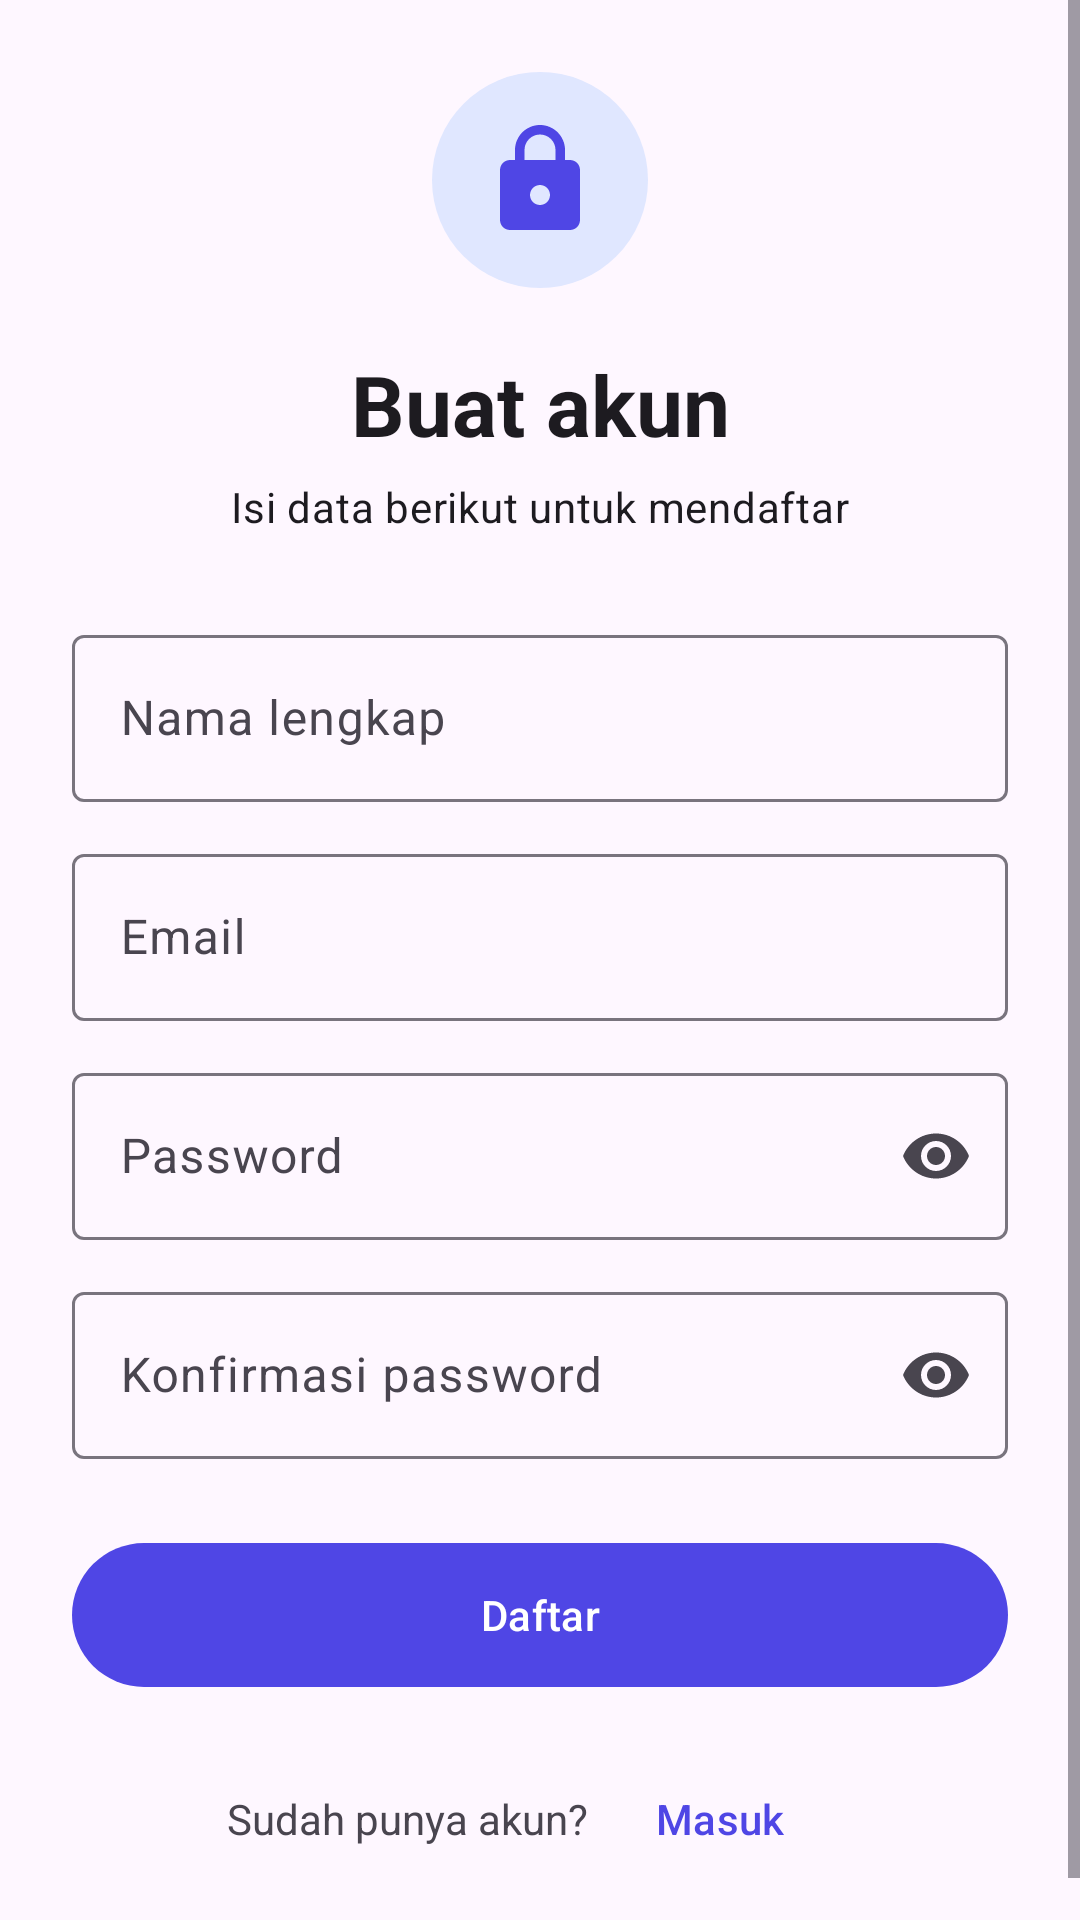

Layout XML and referenced resources for this Android screen:
<!-- AndroidManifest.xml: application theme Theme.TugasWeek51 -->
<!-- res/layout/activity_register.xml -->
<?xml version="1.0" encoding="utf-8"?>
<ScrollView xmlns:android="http://schemas.android.com/apk/res/android"
    xmlns:app="http://schemas.android.com/apk/res-auto"
    xmlns:tools="http://schemas.android.com/tools"
    android:id="@+id/main"
    android:layout_width="match_parent"
    android:layout_height="match_parent"
    android:fillViewport="true"
    tools:context=".RegisterActivity">

    <LinearLayout
        android:layout_width="match_parent"
        android:layout_height="wrap_content"
        android:gravity="center_vertical"
        android:orientation="vertical"
        android:padding="24dp">

        <FrameLayout
            android:layout_width="72dp"
            android:layout_height="72dp"
            android:layout_gravity="center_horizontal"
            android:background="@drawable/bg_badge">

            <ImageView
                android:layout_width="40dp"
                android:layout_height="40dp"
                android:layout_gravity="center"
                android:contentDescription="@string/logo_desc"
                android:src="@drawable/ic_lock" />
        </FrameLayout>

        <TextView
            android:layout_width="match_parent"
            android:layout_height="wrap_content"
            android:layout_marginTop="20dp"
            android:gravity="center"
            android:text="@string/register_title"
            android:textAppearance="?attr/textAppearanceHeadlineMedium"
            android:textStyle="bold" />

        <TextView
            android:layout_width="match_parent"
            android:layout_height="wrap_content"
            android:layout_marginTop="6dp"
            android:layout_marginBottom="28dp"
            android:gravity="center"
            android:text="@string/register_subtitle"
            android:textAppearance="?attr/textAppearanceBodyMedium" />

        <com.google.android.material.textfield.TextInputLayout
            android:id="@+id/etNameLayout"
            style="@style/Widget.Material3.TextInputLayout.OutlinedBox"
            android:layout_width="match_parent"
            android:layout_height="wrap_content"
            android:layout_marginBottom="12dp"
            android:hint="@string/label_full_name"
            >

            <com.google.android.material.textfield.TextInputEditText
                android:id="@+id/etName"
                android:layout_width="match_parent"
                android:layout_height="wrap_content"
                android:inputType="textPersonName|textCapWords" />
        </com.google.android.material.textfield.TextInputLayout>

        <com.google.android.material.textfield.TextInputLayout
            android:id="@+id/etEmailLayout"
            style="@style/Widget.Material3.TextInputLayout.OutlinedBox"
            android:layout_width="match_parent"
            android:layout_height="wrap_content"
            android:layout_marginBottom="12dp"
            android:hint="@string/label_email"
            >

            <com.google.android.material.textfield.TextInputEditText
                android:id="@+id/etEmail"
                android:layout_width="match_parent"
                android:layout_height="wrap_content"
                android:inputType="textEmailAddress" />
        </com.google.android.material.textfield.TextInputLayout>

        <com.google.android.material.textfield.TextInputLayout
            android:id="@+id/etPasswordLayout"
            style="@style/Widget.Material3.TextInputLayout.OutlinedBox"
            android:layout_width="match_parent"
            android:layout_height="wrap_content"
            android:layout_marginBottom="12dp"
            android:hint="@string/label_password"
            app:endIconMode="password_toggle">

            <com.google.android.material.textfield.TextInputEditText
                android:id="@+id/etPassword"
                android:layout_width="match_parent"
                android:layout_height="wrap_content"
                android:inputType="textPassword" />
        </com.google.android.material.textfield.TextInputLayout>

        <com.google.android.material.textfield.TextInputLayout
            android:id="@+id/etConfirmLayout"
            style="@style/Widget.Material3.TextInputLayout.OutlinedBox"
            android:layout_width="match_parent"
            android:layout_height="wrap_content"
            android:layout_marginBottom="12dp"
            android:hint="@string/label_confirm_password"
            app:endIconMode="password_toggle">

            <com.google.android.material.textfield.TextInputEditText
                android:id="@+id/etConfirm"
                android:layout_width="match_parent"
                android:layout_height="wrap_content"
                android:inputType="textPassword" />
        </com.google.android.material.textfield.TextInputLayout>

        <com.google.android.material.button.MaterialButton
            android:id="@+id/btnRegister"
            android:layout_width="match_parent"
            android:layout_height="56dp"
            android:layout_marginTop="12dp"
            android:text="@string/register_button" />

        <LinearLayout
            android:layout_width="match_parent"
            android:layout_height="wrap_content"
            android:layout_marginTop="16dp"
            android:gravity="center"
            android:orientation="horizontal">

            <TextView
                android:layout_width="wrap_content"
                android:layout_height="wrap_content"
                android:text="@string/register_have_account" />

            <com.google.android.material.button.MaterialButton
                android:id="@+id/btnGoLogin"
                style="@style/Widget.Material3.Button.TextButton"
                android:layout_width="wrap_content"
                android:layout_height="wrap_content"
                android:text="@string/register_login_link" />
        </LinearLayout>
    </LinearLayout>
</ScrollView>
<!-- resources referenced by this layout -->
<resources>
  <!-- drawable bg_badge (drawable) -->
  <shape xmlns:android="http://schemas.android.com/apk/res/android"
      android:shape="oval">
      <solid android:color="@color/brand_badge_bg" />
  </shape>
  <!-- drawable ic_lock (drawable) -->
  <vector xmlns:android="http://schemas.android.com/apk/res/android"
      android:width="40dp"
      android:height="40dp"
      android:viewportWidth="24"
      android:viewportHeight="24">
      <path
          android:fillColor="#4F46E5"
          android:pathData="M18,8h-1V6c0,-2.76 -2.24,-5 -5,-5S7,3.24 7,6v2H6c-1.1,0 -2,0.9 -2,2v10c0,1.1 0.9,2 2,2h12c1.1,0 2,-0.9 2,-2V10c0,-1.1 -0.9,-2 -2,-2zM12,17c-1.1,0 -2,-0.9 -2,-2s0.9,-2 2,-2 2,0.9 2,2 -0.9,2 -2,2zM15.1,8H8.9V6c0,-1.71 1.39,-3.1 3.1,-3.1 1.71,0 3.1,1.39 3.1,3.1v2z" />
  </vector>
  <string name="label_confirm_password">Konfirmasi password</string>
  <string name="label_email">Email</string>
  <string name="label_full_name">Nama lengkap</string>
  <string name="label_password">Password</string>
  <string name="logo_desc">Logo aplikasi</string>
  <string name="register_button">Daftar</string>
  <string name="register_have_account">Sudah punya akun?</string>
  <string name="register_login_link">Masuk</string>
  <string name="register_subtitle">Isi data berikut untuk mendaftar</string>
  <string name="register_title">Buat akun</string>
  <style name="Theme.TugasWeek51" parent="Base.Theme.TugasWeek51" />
  <color name="brand_badge_bg">#E0E7FF</color>
  <style name="Base.Theme.TugasWeek51" parent="Theme.Material3.DayNight.NoActionBar">
          <item name="colorPrimary">@color/brand_primary</item>
          <item name="colorOnPrimary">@color/brand_on_primary</item>
      </style>
  <color name="brand_primary">#4F46E5</color>
  <color name="brand_on_primary">#FFFFFFFF</color>
</resources>
